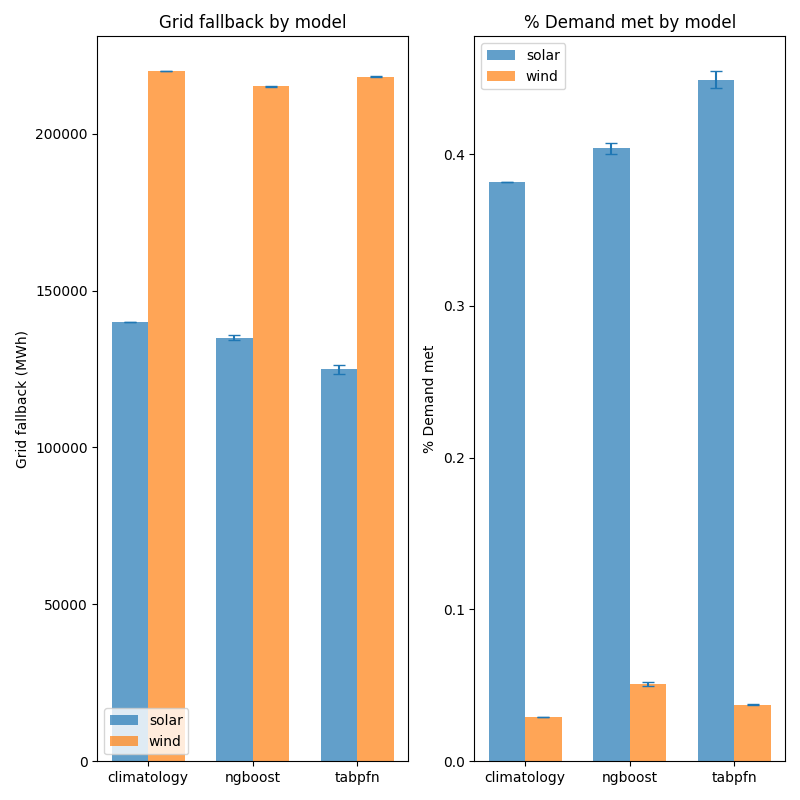

The table this chart was drawn from, first rows:
resource, model, fb_p5, fb_med, fb_p95, pm_p5, pm_med, pm_p95
solar, climatology, 140130, 140130, 140130, 0.3814, 0.3814, 0.3814
solar, ngboost, 134329, 134957, 135945, 0.3999, 0.4042, 0.4071
solar, tabpfn, 123504, 124868, 126142, 0.4432, 0.4488, 0.4548
wind, climatology, 219998, 219998, 219998, 0.0289, 0.0289, 0.0289
wind, ngboost, 214752, 215038, 215253, 0.0498, 0.0508, 0.052
wind, tabpfn, 218036, 218113, 218201, 0.0368, 0.0372, 0.0376
